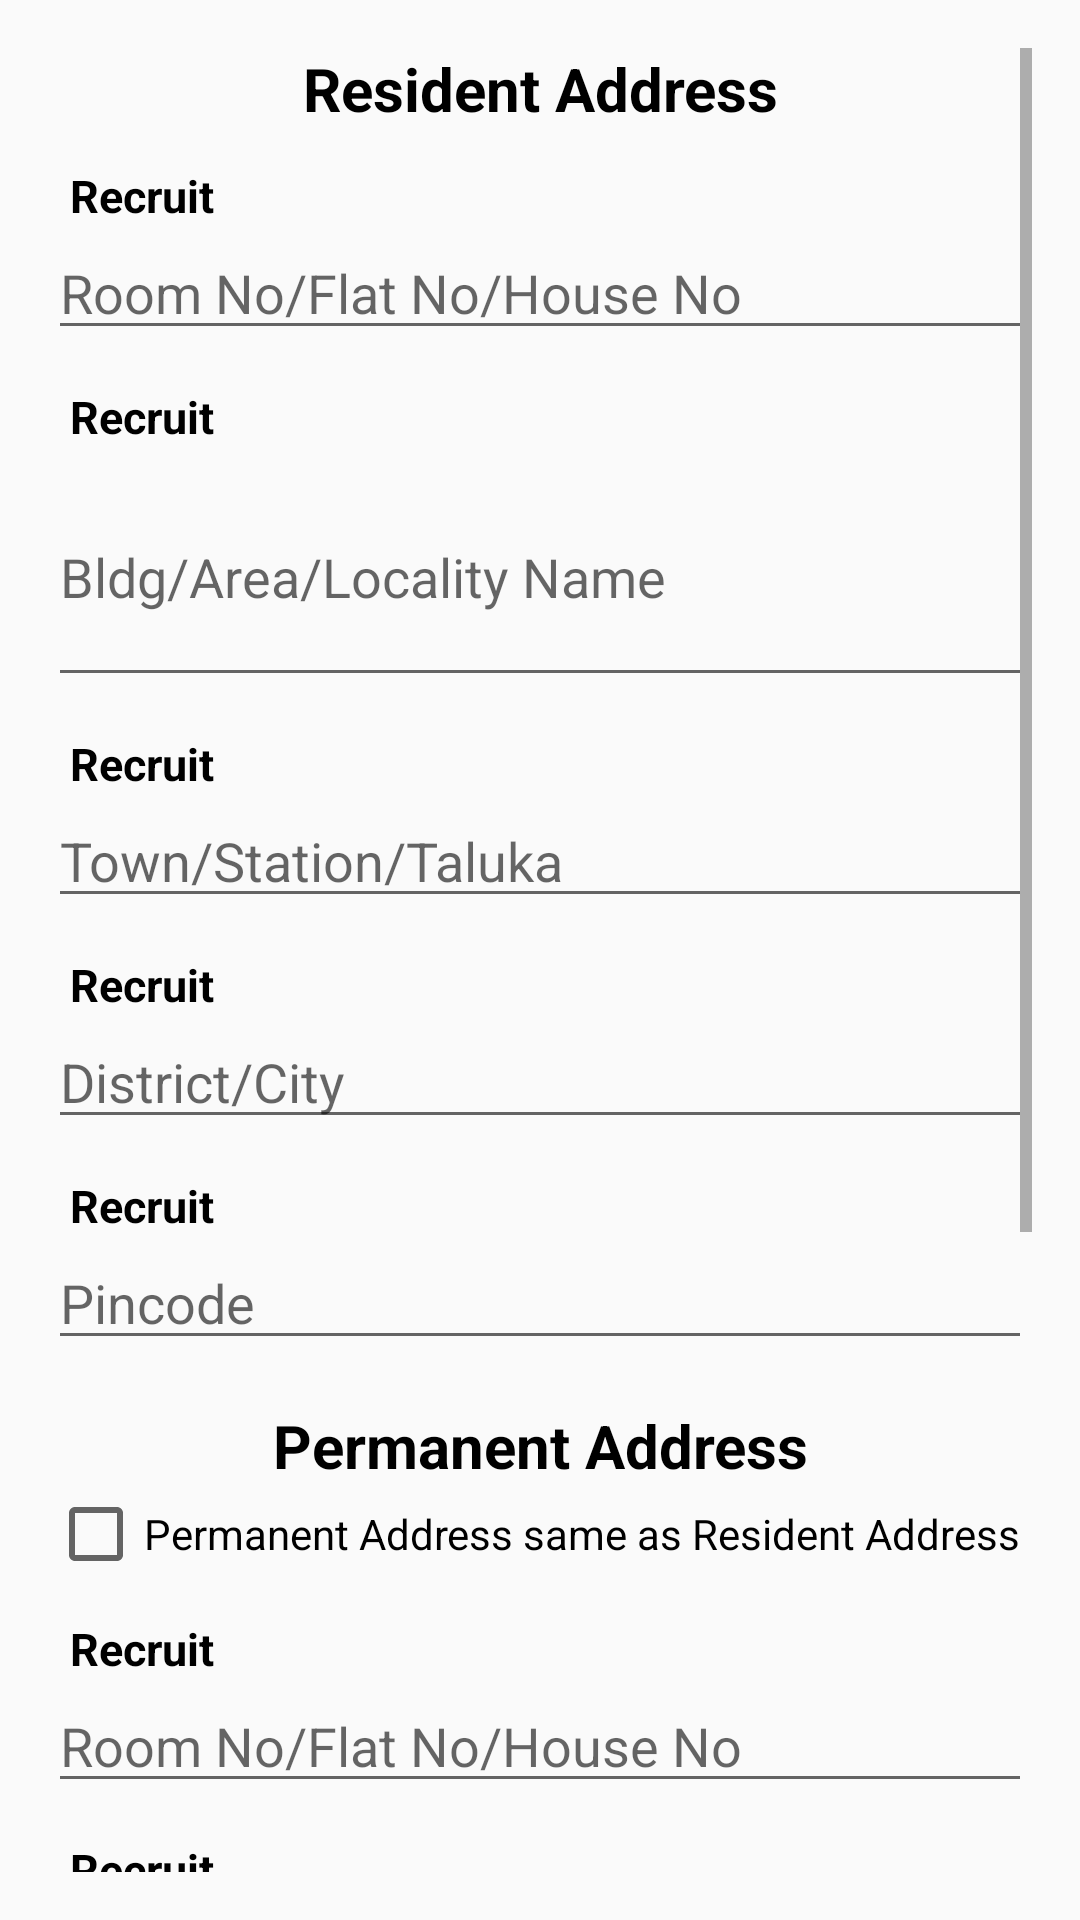

Produce the Android XML layout that renders to this screen, including the resource entries it uses.
<!-- AndroidManifest.xml: application theme AppTheme -->
<!-- res/layout/activity_recruitment_address.xml -->
<?xml version="1.0" encoding="utf-8"?>
<ScrollView xmlns:android="http://schemas.android.com/apk/res/android"
    xmlns:tools="http://schemas.android.com/tools"
    android:layout_width="match_parent"
    android:layout_height="match_parent"
    android:paddingBottom="@dimen/activity_vertical_margin"
    android:paddingLeft="@dimen/activity_horizontal_margin"
    android:paddingRight="@dimen/activity_horizontal_margin"
    android:paddingTop="@dimen/activity_vertical_margin"
    tools:context="com.spottechnicians.caudit.ModuleRecruitment.Address">

    <LinearLayout
        android:layout_width="match_parent"
        android:layout_height="match_parent"
        android:orientation="vertical">

        <TextView
            style="@style/RecruitmentHeading"
            android:text="@string/residentAddress" />

        <LinearLayout style="@style/RecruitmentLL">

            <TextView
                android:id="@+id/recruitment8"
                style="@style/RecruitmentTV" />

            <EditText
                style="@style/RecruitmentET"
                android:hint="Room No/Flat No/House No" />

        </LinearLayout>


        <LinearLayout style="@style/RecruitmentLL">

            <TextView
                android:id="@+id/recruitment9"
                style="@style/RecruitmentTV" />

            <EditText
                style="@style/RecruitmentET"
                android:hint="Bldg/Area/Locality Name"
                android:inputType="textMultiLine"
                android:lines="3"
                android:maxLines="3"
                android:singleLine="true" />

        </LinearLayout>

        <LinearLayout style="@style/RecruitmentLL">

            <TextView
                android:id="@+id/recruitment10"
                style="@style/RecruitmentTV" />

            <EditText
                style="@style/RecruitmentET"
                android:hint="Town/Station/Taluka" />

        </LinearLayout>

        <LinearLayout style="@style/RecruitmentLL">

            <TextView
                android:id="@+id/recruitment11"
                style="@style/RecruitmentTV" />

            <EditText
                style="@style/RecruitmentET"
                android:hint="District/City" />

        </LinearLayout>

        <LinearLayout style="@style/RecruitmentLL">

            <TextView
                android:id="@+id/recruitment12"
                style="@style/RecruitmentTV" />

            <EditText
                style="@style/RecruitmentET"
                android:hint="Pincode" />

        </LinearLayout>


        <TextView
            style="@style/RecruitmentHeading"
            android:layout_marginTop="15dp"
            android:text="@string/permanentAddress" />

        <CheckBox
            android:layout_width="match_parent"
            android:layout_height="wrap_content"
            android:text="@string/sameAddress" />

        
        <LinearLayout
            android:layout_width="match_parent"
            android:layout_height="wrap_content"
            android:orientation="vertical">

            <LinearLayout style="@style/RecruitmentLL">

                <TextView
                    android:id="@+id/recruitment13"
                    style="@style/RecruitmentTV" />

                <EditText
                    style="@style/RecruitmentET"
                    android:hint="Room No/Flat No/House No" />

            </LinearLayout>


            <LinearLayout style="@style/RecruitmentLL">

                <TextView
                    android:id="@+id/recruitment14"
                    style="@style/RecruitmentTV" />

                <EditText
                    style="@style/RecruitmentET"
                    android:hint="Bldg/Area/Locality Name"
                    android:lines="3" />

            </LinearLayout>

            <LinearLayout style="@style/RecruitmentLL">

                <TextView
                    android:id="@+id/recruitment15"
                    style="@style/RecruitmentTV" />

                <EditText
                    style="@style/RecruitmentET"
                    android:hint="Town/Station/Taluka" />

            </LinearLayout>

            <LinearLayout style="@style/RecruitmentLL">

                <TextView
                    android:id="@+id/recruitment16"
                    style="@style/RecruitmentTV" />

                <EditText
                    style="@style/RecruitmentET"
                    android:hint="District/City" />

            </LinearLayout>

            <LinearLayout style="@style/RecruitmentLL">

                <TextView
                    android:id="@+id/recruitment17"
                    style="@style/RecruitmentTV" />

                <EditText
                    style="@style/RecruitmentET"
                    android:hint="Pincode" />

            </LinearLayout>

        </LinearLayout>

        <Button
            android:layout_width="match_parent"
            android:layout_height="wrap_content"
            android:onClick="onNextAddress"
            android:text="@string/next" />


    </LinearLayout>

</ScrollView>
<!-- resources referenced by this layout -->
<resources>
  <dimen name="activity_horizontal_margin">16dp</dimen>
  <dimen name="activity_vertical_margin">16dp</dimen>
  <string name="next">NEXT</string>
  <string name="permanentAddress">Permanent Address</string>
  <string name="residentAddress">Resident Address</string>
  <string name="sameAddress">Permanent Address same as Resident Address</string>
  <style name="RecruitmentET">
          <item name="android:layout_width">match_parent</item>
          <item name="android:layout_height">wrap_content</item>
          <item name="android:maxLines">1</item>
      </style>
  <style name="RecruitmentHeading">
          <item name="android:textStyle">bold</item>
          <item name="android:textSize">20sp</item>
          <item name="android:textColor">@color/black</item>
          <item name="android:gravity">center_horizontal</item>
          <item name="android:layout_width">match_parent</item>
          <item name="android:layout_height">wrap_content</item>
      </style>
  <style name="RecruitmentLL">
          <item name="android:layout_width">match_parent</item>
          <item name="android:layout_height">wrap_content</item>
          <item name="android:gravity">center_horizontal</item>
          <item name="android:orientation">vertical</item>
          <item name="android:layout_marginTop">12dp</item>
      </style>
  <style name="RecruitmentTV">
          <item name="android:textStyle">bold</item>
          <item name="android:textSize">15sp</item>
          <item name="android:text">Recruit</item>
          <item name="android:textColor">@color/black</item>
          <item name="android:layout_width">match_parent</item>
          <item name="android:layout_height">wrap_content</item>
          <item name="android:layout_marginLeft">5dp</item>
      </style>
  <style name="AppTheme" parent="Theme.AppCompat.Light.DarkActionBar">
          
          <item name="colorPrimary">@color/colorPrimary</item>
          <item name="colorPrimaryDark">@color/colorPrimaryDark</item>
          <item name="colorAccent">@color/colorAccent</item>
      </style>
  <color name="black">#000000</color>
  <color name="colorPrimary">#2196f3</color>
  <color name="colorPrimaryDark">#1976d2</color>
  <color name="colorAccent">#1976d2</color>
</resources>
